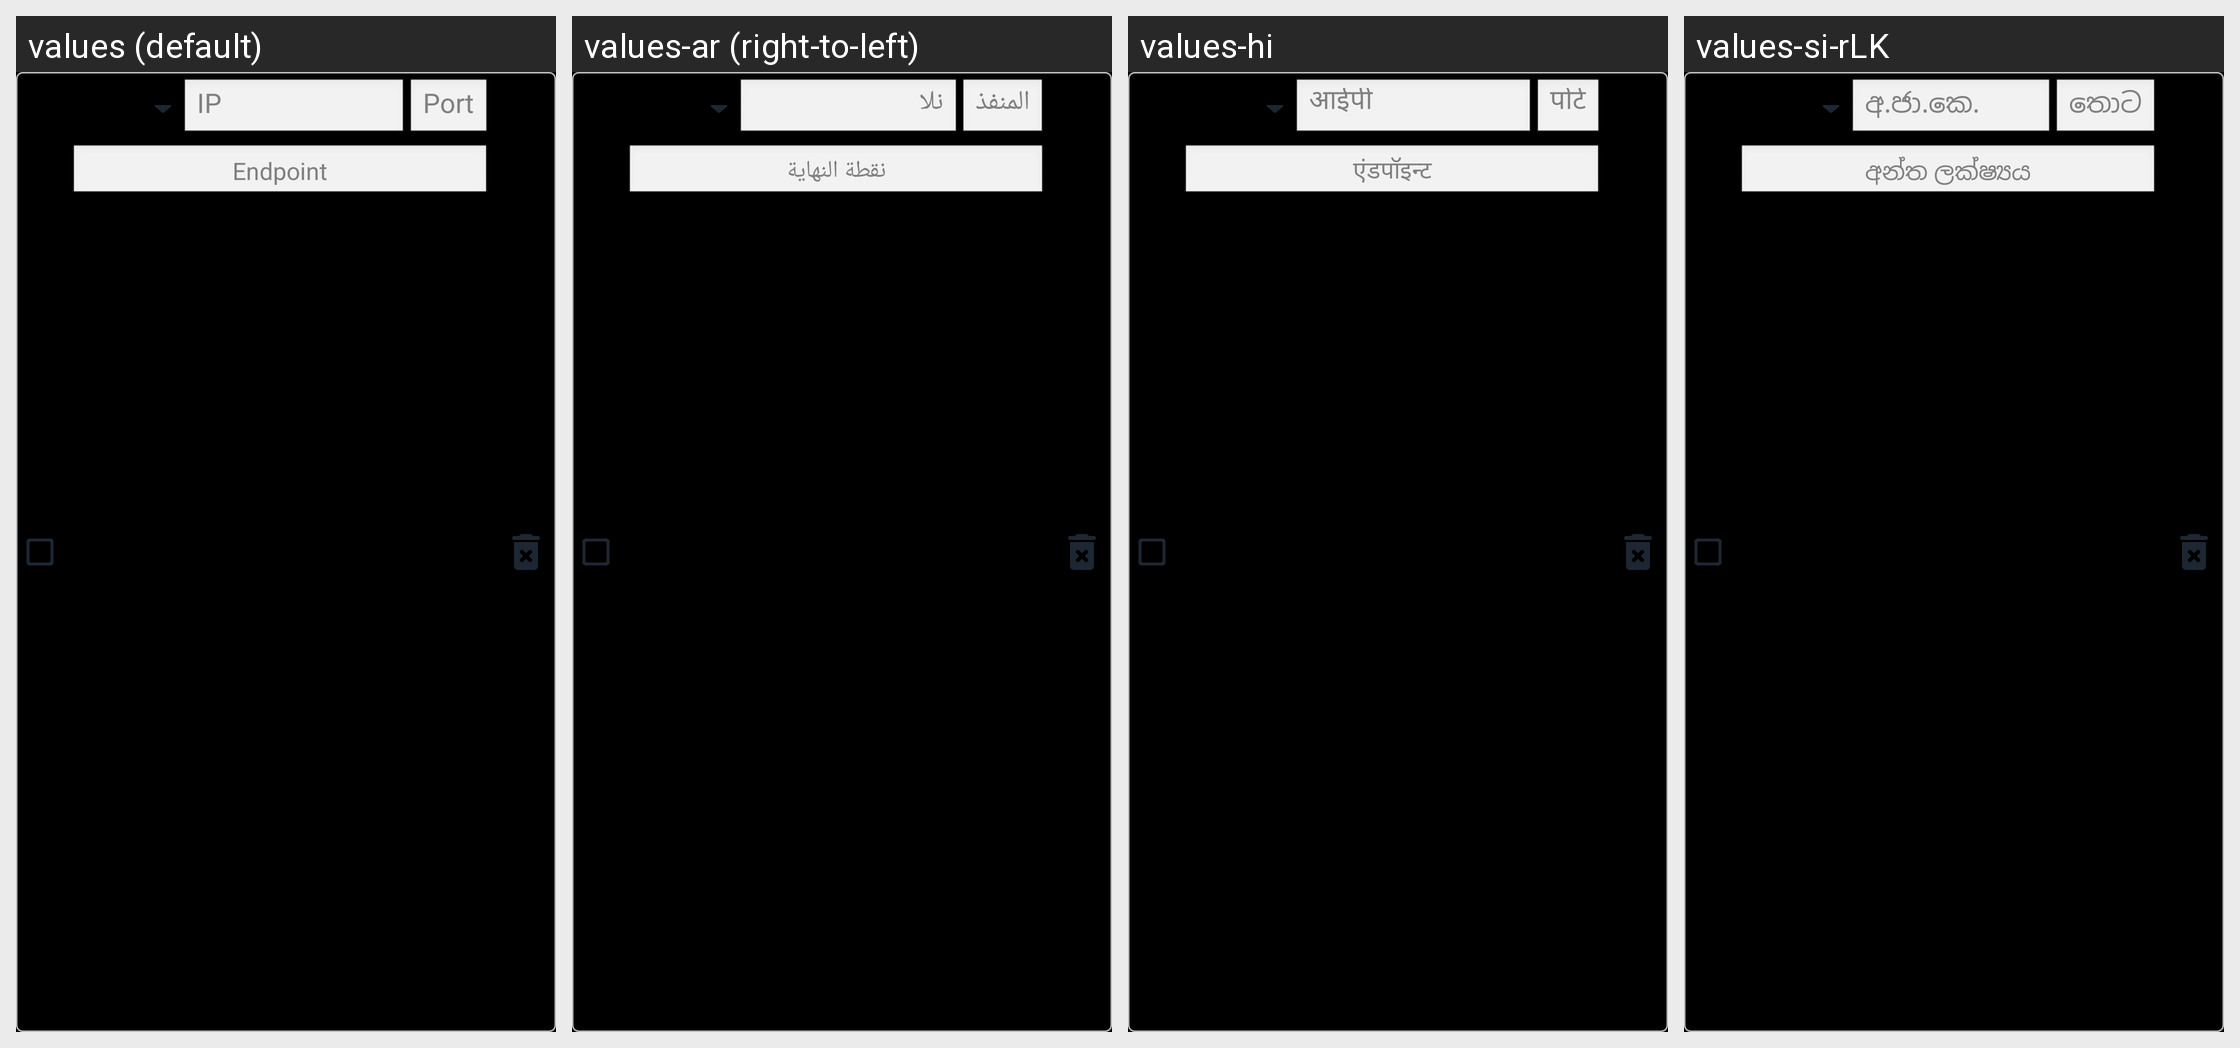

The Android screen above is rendered under several locales of the same app. Produce the string resources it draws, with the default and per-locale values.
Android screen res/layout/dnsrecordlistitem.xml rendered under 4 locales, left to right: values (default), values-ar (right-to-left), values-hi, values-si-rLK. Device: Nexus 5 (rendered at 1080×1920; each locale shown at half size, 540×960, under a caption strip naming it); theme Theme.phttpp.TitleBar.
Other locales in the repository, not shown: values-af, values-ca, values-cs, values-da, values-de, values-el, values-en, values-es-rES, values-fi, values-fr, values-he, values-hr, values-hu, values-id, values-in, values-it, values-iw, values-ja, values-ko, values-nl, values-no, values-pl, values-pt-rBR, values-pt-rPT, values-ro, values-ru, values-sr, values-sv-rSE, values-tr, values-uk, values-vi, values-zh-rCN, values-zh-rTW.
Strings drawn on this screen, with the default value and each locale's value (text and hints the layout hard-codes, and strings that could not be matched under every locale, appear in the picture but are not listed):

ip
  values: IP
  values-ar: نلا
  values-hi: आईपी
  values-si-rLK: අ.ජා.කෙ.

port
  values: Port
  values-ar: المنفذ
  values-hi: पोर्ट
  values-si-rLK: තොට

endpoint
  values: Endpoint
  values-ar: نقطة النهاية
  values-hi: एंडपॉइन्ट
  values-si-rLK: අන්ත ලක්ෂ්‍යය
